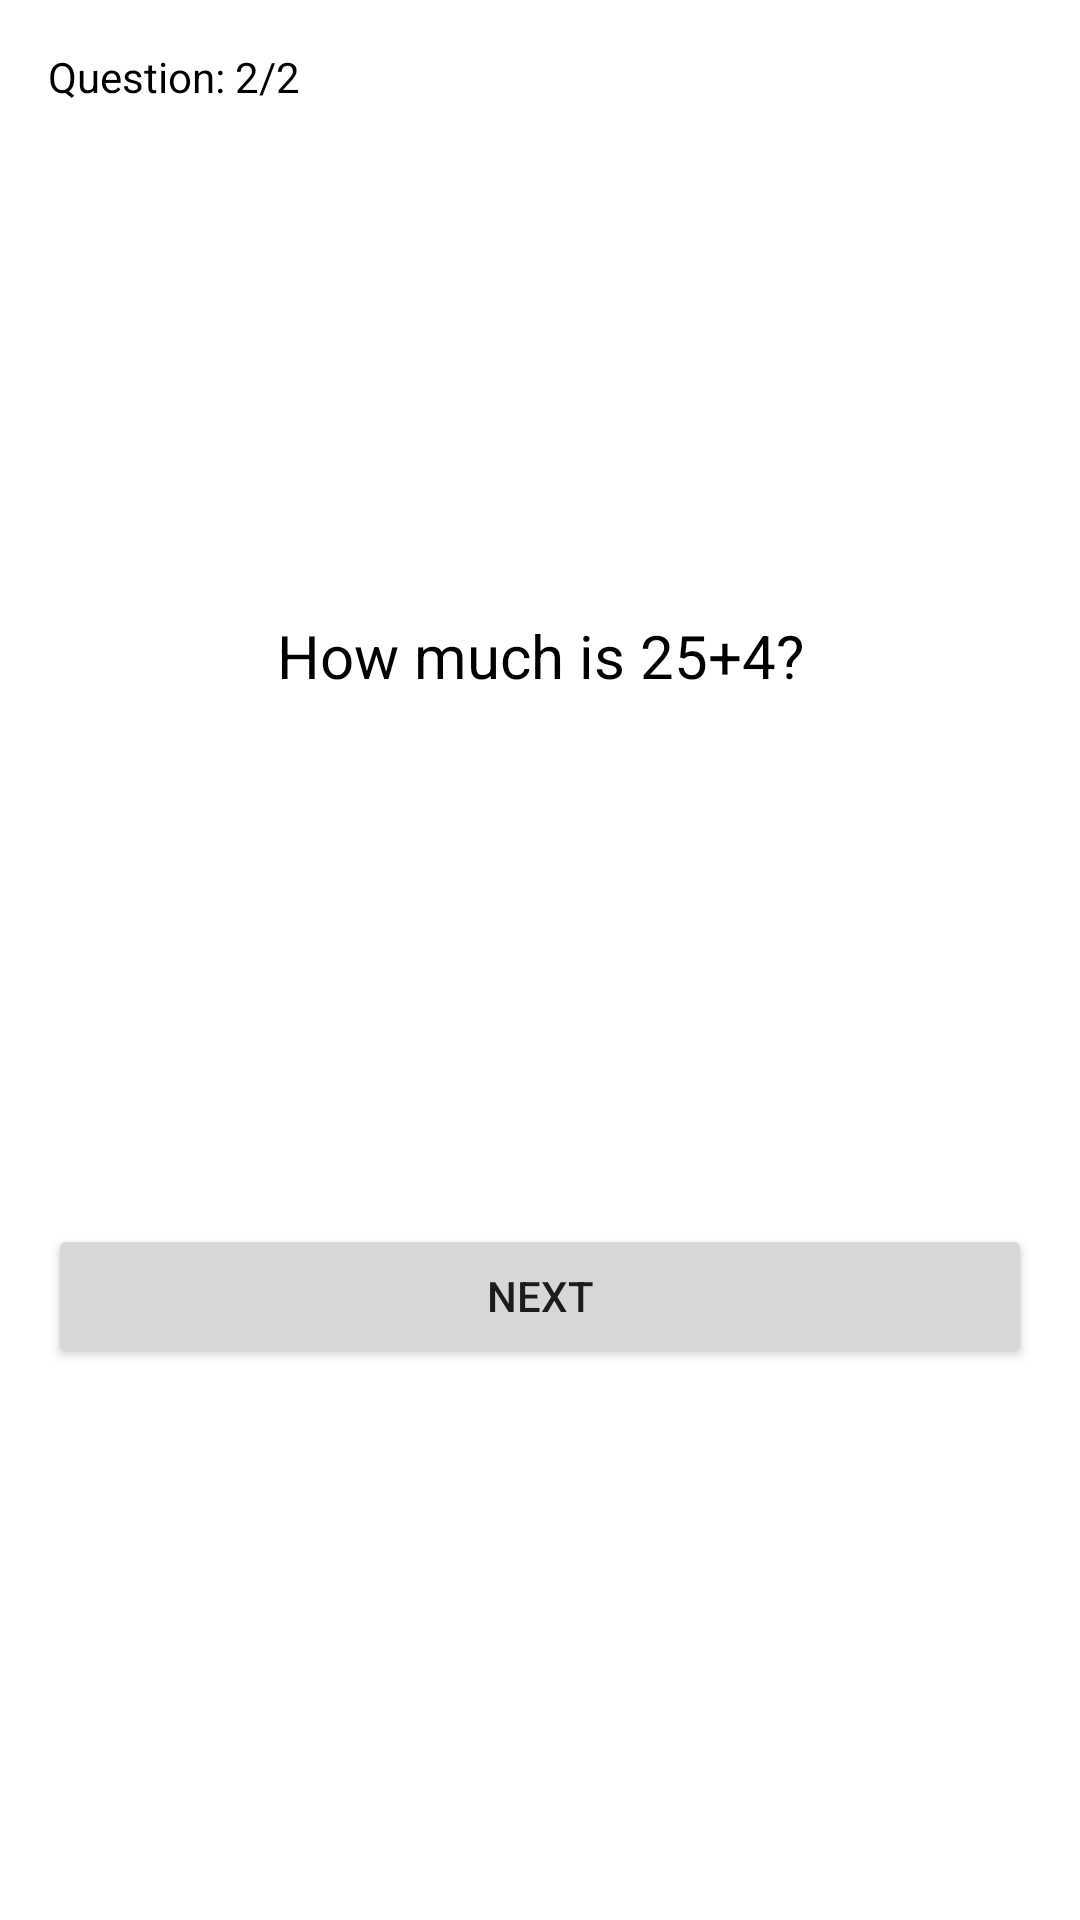

Reconstruct the res/layout file that produces this screen, plus the resources it refers to.
<!-- AndroidManifest.xml: application theme Theme.InterViewMaster -->
<!-- res/layout/activity_ques2.xml -->
<?xml version="1.0" encoding="utf-8"?>
<RelativeLayout xmlns:android="http://schemas.android.com/apk/res/android"
    xmlns:app="http://schemas.android.com/apk/res-auto"
    xmlns:tools="http://schemas.android.com/tools"
    android:layout_width="match_parent"
    android:layout_height="match_parent"
    android:padding="16dp"
    tools:context=".ques2">

    <TextView
        android:id="@+id/twonum"
        android:layout_width="wrap_content"
        android:layout_height="wrap_content"
        android:text="Question: 2/2"
        android:textColor="@android:color/black" />

    <TextView
        android:id="@+id/twoques"
        android:layout_width="match_parent"
        android:layout_height="wrap_content"
        android:layout_above="@id/radio_group2"
        android:layout_marginBottom="16dp"
        android:text="How much is 25+4?"
        android:textAlignment="center"
        android:textColor="@android:color/black"
        android:textSize="20sp" />

    <RadioGroup
        android:id="@+id/radio_group2"
        android:layout_width="wrap_content"
        android:layout_height="wrap_content"
        android:layout_alignParentEnd="true"
        android:layout_centerVertical="true"
        android:layout_marginEnd="347dp">

        <RadioButton
            android:id="@+id/aa"
            android:layout_width="100dp"
            android:layout_height="wrap_content"
            android:text="74"
            android:textSize="20dp" />

        <RadioButton
            android:id="@+id/ab"
            android:layout_width="108dp"
            android:layout_height="wrap_content"
            android:textSize="20dp"
            android:text="28" />

        <RadioButton
            android:id="@+id/ac"
            android:layout_width="117dp"
            android:textSize="20dp"
            android:layout_height="wrap_content"
            android:text="29" />

    </RadioGroup>

    <Button
        android:id="@+id/next2"
        android:layout_width="match_parent"
        android:layout_height="wrap_content"
        android:layout_below="@id/radio_group2"
        android:layout_marginTop="16dp"
        android:text="Next" />

</RelativeLayout>
<!-- resources referenced by this layout -->
<resources>
  <style name="Theme.InterViewMaster" parent="Theme.MaterialComponents.DayNight.DarkActionBar">
          
          <item name="colorPrimary">@color/purple_500</item>
          <item name="colorPrimaryVariant">@color/purple_700</item>
          <item name="colorOnPrimary">@color/white</item>
          
          <item name="colorSecondary">@color/teal_200</item>
          <item name="colorSecondaryVariant">@color/teal_700</item>
          <item name="colorOnSecondary">@color/black</item>
          
          <item name="android:statusBarColor" tools:targetApi="l">?attr/colorPrimaryVariant</item>
          
      </style>
  <!-- not gathered from this repository: default colours our renderer supplied (Android Studio template values) -->
  <color name="purple_500">#FF6200EE</color>
  <color name="purple_700">#FF3700B3</color>
  <color name="teal_200">#FF03DAC5</color>
  <color name="teal_700">#FF018786</color>
  <color name="black">#FF000000</color>
  <color name="white">#FFFFFFFF</color>
</resources>
